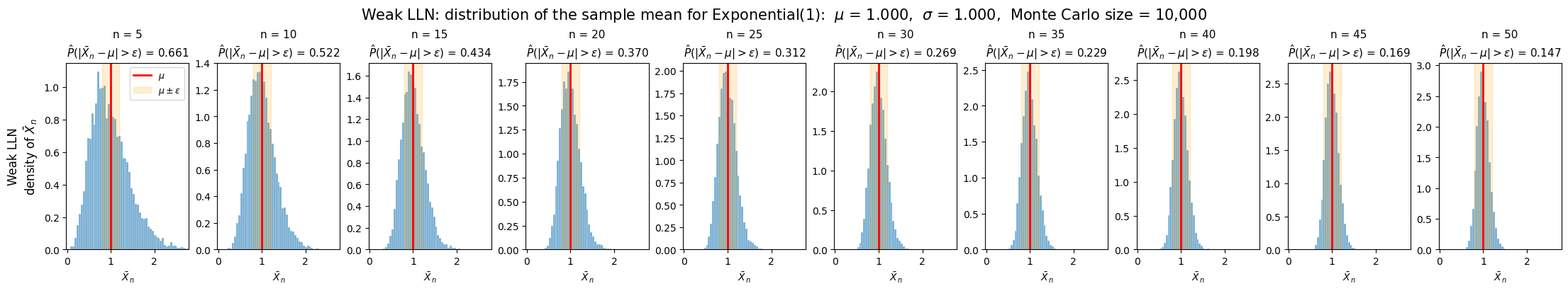

Here is the Python script that generated this plot: (Note: this script raises an exception after producing the figure.)
r"""3.5절 — 약한 큰수의 법칙과 중심극한정리를 한 그림에 담는다.

같은 모의실험을 두 배율로 본다.

  윗줄 (약한 큰수의 법칙)  표본평균 X̄_n 의 분포. n 이 커지면 μ 둘레로
                           오그라들고, 제목의 P(|X̄_n - μ| > ε) 가 0 으로 간다.
  아랫줄 (중심극한정리)    표준화한 Z_n = √n (X̄_n - μ)/σ 의 분포를 N(0,1) 과
                           견준다.

만드는 파일:

  ch03/limits/img/wlln_exponential.png      윗줄만 (lln.md 용)
  ch03/limits/img/lln_clt_uniform.png       두 줄 (clt.md 용)
  ch03/limits/img/lln_clt_exponential.png
  ch03/limits/img/lln_clt_lognormal.png
  ch03/limits/img/lln_clt_bernoulli.png

실행:  python3 scripts/make_ch03_lln_clt.py   (저장소 최상위에서)
필요:  numpy, scipy, matplotlib — 문서 빌드에는 필요하지 않다.
       그림은 PNG로 커밋되므로 CI에서 다시 그리지 않는다.
"""

import numpy as np

import matplotlib
matplotlib.use("Agg")
import matplotlib.pyplot as plt
from scipy import stats

plt.rcParams["font.family"] = "Apple SD Gothic Neo"
plt.rcParams["axes.unicode_minus"] = False

OUT = "docs/ch03/limits/img/"

N_LIST = [5, 10, 15, 20, 25, 30, 35, 40, 45, 50]
M = 10_000                    # 되풀이 횟수
EPS = 0.2                     # ε (σ 단위)
SEED = 2026

# 이름 -> (표본추출기, 평균 μ, 표준편차 σ, 라벨, 이산인가)
DISTRIBUTIONS = {
    "uniform": (
        lambda rng, s: rng.uniform(0, 1, s),
        0.5, np.sqrt(1 / 12), "Uniform(0,1)", False),
    "exponential": (
        lambda rng, s: rng.exponential(1.0, s),
        1.0, 1.0, "Exponential(1)", False),
    "bernoulli": (
        lambda rng, s: rng.binomial(1, 0.3, s).astype(float),
        0.3, np.sqrt(0.3 * 0.7), "Bernoulli(0.3)", True),
    "poisson": (
        lambda rng, s: rng.poisson(2.0, s).astype(float),
        2.0, np.sqrt(2.0), "Poisson(2)", True),
    "chi2": (
        lambda rng, s: rng.chisquare(1, s),
        1.0, np.sqrt(2.0), r"$\chi^2_1$", False),
    "gamma": (
        lambda rng, s: rng.gamma(0.5, 2.0, s),
        1.0, np.sqrt(0.5) * 2.0, "Gamma(0.5, 2)", False),
    "lognormal": (
        lambda rng, s: rng.lognormal(0, 0.75, s),
        np.exp(0.75 ** 2 / 2),
        np.sqrt((np.exp(0.75 ** 2) - 1) * np.exp(0.75 ** 2)),
        "LogNormal(0, 0.75)", False),
    "beta": (
        lambda rng, s: rng.beta(0.5, 0.5, s),
        0.5, np.sqrt(0.25 / 2), "Beta(0.5, 0.5)", False),
}


def draw(dist, rows=2):
    """rows=2 면 큰수의 법칙과 중심극한정리를 함께, rows=1 이면 윗줄만 그린다."""
    sampler, mu, sigma, label, discrete = DISTRIBUTIONS[dist]
    rng = np.random.default_rng(SEED)
    eps = EPS * sigma

    # 가장 큰 n 으로 한 번만 뽑고 앞쪽 n 개 열을 각 칸에 쓴다.
    # 표본이 중첩되므로 칸끼리 다른 것은 오직 n 뿐이다.
    X = sampler(rng, (M, max(N_LIST)))

    height = 7.5 if rows == 2 else 4.0
    fig, axes = plt.subplots(rows, 10, figsize=(22, height),
                             constrained_layout=True, squeeze=False)
    head = ("Weak LLN (top) and CLT (bottom)" if rows == 2
            else "Weak LLN: distribution of the sample mean")
    fig.suptitle(f"{head} for {label}:  "
                 f"$\\mu$ = {mu:.3f},  $\\sigma$ = {sigma:.3f},  "
                 f"Monte Carlo size = {M:,}", fontsize=15)

    # 윗줄의 가로 범위는 가장 넓은 경우(가장 작은 n)에 맞춘다.
    means_min_n = X[:, :min(N_LIST)].mean(axis=1)
    lo, hi = np.percentile(means_min_n, [0.5, 99.5])
    pad = 0.1 * (hi - lo)
    lln_xlim = (lo - pad, hi + pad)
    lln_bins = np.linspace(*lln_xlim, 60)

    z_grid = np.linspace(-4, 4, 400)
    z_bins = np.linspace(-4, 4, 50)

    report = []
    for j, n in enumerate(N_LIST):
        xbar = X[:, :n].mean(axis=1)

        # 정수값 분포에서는 합 S_n 이 정수이므로 X̄_n 이 격자 k/n 위에만 있다.
        # 격자점마다 막대 하나를 두어야 밀도로 읽을 수 있다.
        if discrete:
            s = np.rint(X[:, :n].sum(axis=1))
            edges = (np.arange(s.min(), s.max() + 2) - 0.5) / n
            lln_bins = edges
            z_bins = np.sqrt(n) * (edges - mu) / sigma

        # ---- 윗줄: 약한 큰수의 법칙 ----
        ax = axes[0, j]
        ax.hist(xbar, bins=lln_bins, density=True,
                color="tab:blue", alpha=0.6, edgecolor="white", linewidth=0.3)
        ax.axvline(mu, color="red", lw=2, label=r"$\mu$")
        ax.axvspan(mu - eps, mu + eps, color="orange", alpha=0.18,
                   label=r"$\mu\pm\varepsilon$")
        p_out = float(np.mean(np.abs(xbar - mu) > eps))
        ax.set_title(f"n = {n}\n"
                     rf"$\hat P(|\bar X_n-\mu|>\varepsilon)$ = {p_out:.3f}",
                     fontsize=11)
        ax.set_xlim(lln_xlim)
        ax.set_xlabel(r"$\bar X_n$")
        if j == 0:
            ax.set_ylabel("Weak LLN\ndensity of $\\bar X_n$", fontsize=12)
            ax.legend(fontsize=9, loc="upper right")
        ax.set_ylim(bottom=0)

        # ---- 아랫줄: 중심극한정리 ----
        z = np.sqrt(n) * (xbar - mu) / sigma
        ks = float(stats.kstest(z, "norm").statistic)
        skew = float(stats.skew(z))
        report.append((n, p_out, ks, skew))

        if rows == 2:
            ax = axes[1, j]
            ax.hist(z, bins=z_bins, density=True,
                    color="tab:green", alpha=0.6, edgecolor="white",
                    linewidth=0.3)
            ax.plot(z_grid, stats.norm.pdf(z_grid), "k-", lw=2, label="N(0,1)")
            ax.set_title(f"n = {n}\nKS = {ks:.3f},  skew = {skew:.2f}",
                         fontsize=11)
            ax.set_xlim(-4, 4)
            ax.set_xlabel(r"$Z_n=\sqrt{n}(\bar X_n-\mu)/\sigma$")
            if j == 0:
                ax.set_ylabel("CLT\ndensity of $Z_n$", fontsize=12)
                ax.legend(fontsize=9, loc="upper right")

    if discrete:
        fig.text(0.5, -0.04,
                 "Note: discrete distribution — $\\bar X_n$ lives on the "
                 "lattice $k/n$; one histogram bar per lattice point.",
                 ha="center", fontsize=10, style="italic")

    name = f"lln_clt_{dist}.png" if rows == 2 else f"wlln_{dist}.png"
    fig.savefig(OUT + name, dpi=150, facecolor="white", bbox_inches="tight")
    plt.close(fig)
    print(f"saved {OUT}{name}")
    for n, p_out, ks, skew in report:
        print(f"    n={n:>3}  P(|Xbar-mu|>eps)={p_out:.4f}  "
              f"KS={ks:.4f}  skew={skew:+.3f}")


if __name__ == "__main__":
    draw("exponential", rows=1)          # lln.md 용
    for d in ("uniform", "exponential", "lognormal", "bernoulli"):
        draw(d, rows=2)                  # clt.md 용
